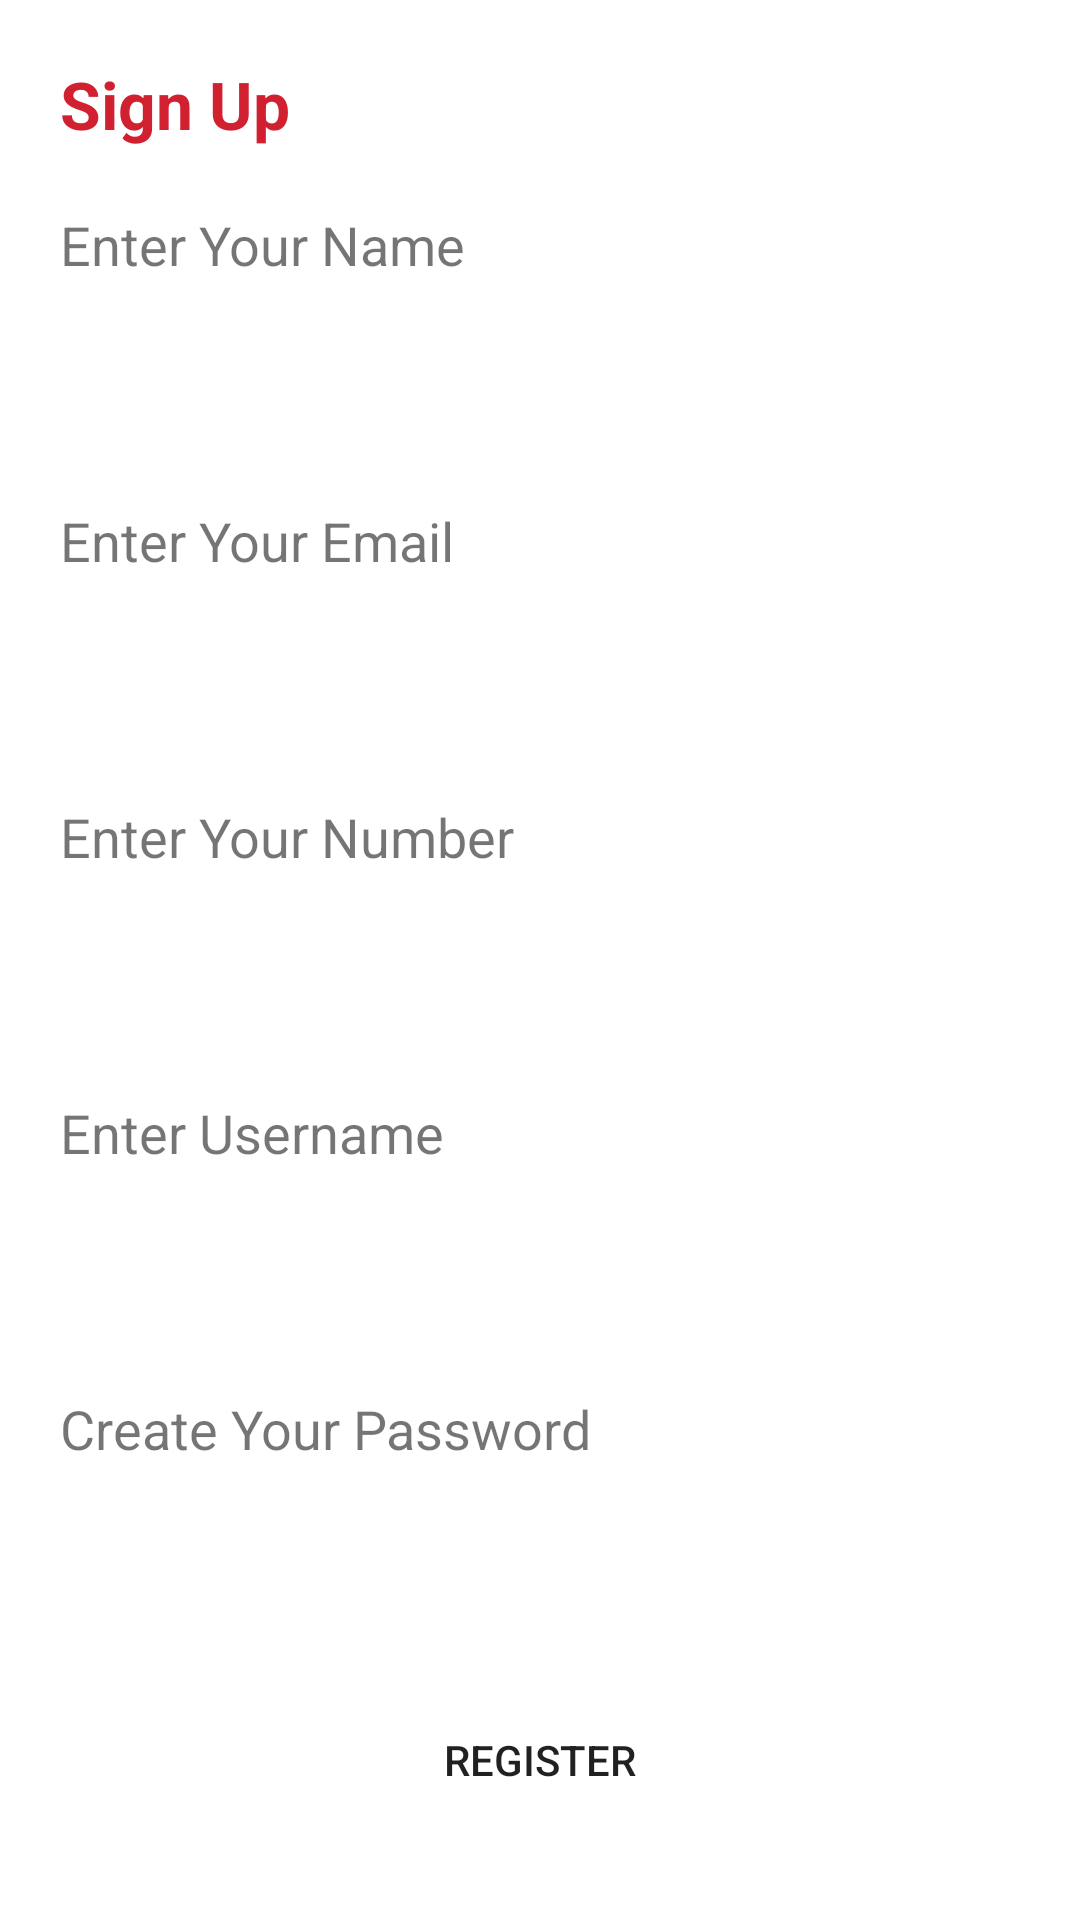

Reconstruct the res/layout file that produces this screen, plus the resources it refers to.
<!-- AndroidManifest.xml: application theme Theme.ProductRecommendation -->
<!-- res/layout/activity_register.xml -->
<?xml version="1.0" encoding="utf-8"?>
<LinearLayout xmlns:android="http://schemas.android.com/apk/res/android"
    xmlns:app="http://schemas.android.com/apk/res-auto"
    xmlns:tools="http://schemas.android.com/tools"
    android:layout_width="match_parent"
    android:layout_height="match_parent"
    android:orientation="vertical"
    android:padding="20dp"
    tools:context=".RegisterActivity">

    <TextView
        android:layout_width="match_parent"
        android:layout_height="wrap_content"
        android:text="Sign Up"
        android:textSize="22dp"
        android:textColor="@color/red"
        android:textStyle="bold"/>

    <TextView
        android:layout_width="match_parent"
        android:layout_height="wrap_content"
        android:text="Enter Your Name"
        android:textSize="18dp"
        android:layout_marginTop="20dp"/>

    <EditText
        android:id="@+id/nameEditText"
        android:layout_width="match_parent"
        android:layout_height="wrap_content"
        android:background="@drawable/rect_box"
        android:layout_marginTop="10dp"
        android:padding="10dp"/>

    <TextView
        android:layout_width="match_parent"
        android:layout_height="wrap_content"
        android:text="Enter Your Email"
        android:textSize="18dp"
        android:layout_marginTop="20dp"/>

    <EditText
        android:id="@+id/emailEditText"
        android:layout_width="match_parent"
        android:layout_height="wrap_content"
        android:background="@drawable/rect_box"
        android:layout_marginTop="10dp"
        android:padding="10dp"/>

    <TextView
        android:layout_width="match_parent"
        android:layout_height="wrap_content"
        android:text="Enter Your Number"
        android:textSize="18dp"
        android:layout_marginTop="20dp"/>

    <EditText
        android:id="@+id/numberEditText"
        android:layout_width="match_parent"
        android:layout_height="wrap_content"
        android:background="@drawable/rect_box"
        android:inputType="number"
        android:layout_marginTop="10dp"
        android:padding="10dp"/>

    <TextView
        android:layout_width="match_parent"
        android:layout_height="wrap_content"
        android:text="Enter Username"
        android:textSize="18dp"
        android:layout_marginTop="20dp"/>

    <EditText
        android:id="@+id/usernameEditText"
        android:layout_width="match_parent"
        android:layout_height="wrap_content"
        android:background="@drawable/rect_box"
        android:layout_marginTop="10dp"
        android:padding="10dp"/>

    <TextView
        android:layout_width="match_parent"
        android:layout_height="wrap_content"
        android:text="Create Your Password"
        android:textSize="18dp"
        android:layout_marginTop="20dp"/>

    <EditText
        android:id="@+id/passwordEditText"
        android:layout_width="match_parent"
        android:layout_height="wrap_content"
        android:background="@drawable/rect_box"
        android:layout_marginTop="10dp"
        android:padding="10dp"/>

    <Button
        android:id="@+id/registerButton"
        android:layout_width="match_parent"
        android:layout_height="wrap_content"
        android:text="Register"
        android:layout_marginTop="20dp"
        android:padding="5dp"
        android:background="@drawable/rect_button" />

    <LinearLayout
        android:layout_width="match_parent"
        android:layout_height="wrap_content"
        android:layout_marginTop="20dp"
        android:gravity="center"
        android:orientation="horizontal">

        <TextView
            android:layout_width="wrap_content"
            android:layout_height="wrap_content"
            android:textSize="18dp"
            android:text="Already have an account?"
            android:textColor="@color/black"/>

        <TextView
            android:id="@+id/signInTextView"
            android:layout_width="wrap_content"
            android:layout_height="wrap_content"
            android:layout_marginLeft="10dp"
            android:textSize="22dp"
            android:textStyle="bold"
            android:textColor="@color/red"
            android:clickable="true"
            android:text="Sign in"/>

    </LinearLayout>


</LinearLayout>
<!-- resources referenced by this layout -->
<resources>
  <color name="black">#FF000000</color>
  <color name="red">#D12131</color>
  <style name="Theme.ProductRecommendation" parent="Theme.MaterialComponents.Light.NoActionBar">
          
          <item name="colorPrimary">@color/red</item>
          <item name="colorPrimaryVariant">@color/red</item>
          <item name="colorOnPrimary">@color/white</item>
          
          <item name="colorSecondary">@color/teal_200</item>
          <item name="colorSecondaryVariant">@color/teal_700</item>
          <item name="colorOnSecondary">@color/black</item>
          
          <item name="android:statusBarColor">?attr/colorPrimaryVariant</item>
          
      </style>
  <color name="white">#FFFFFFFF</color>
  <color name="teal_200">#FF03DAC5</color>
  <color name="teal_700">#FF018786</color>
</resources>
